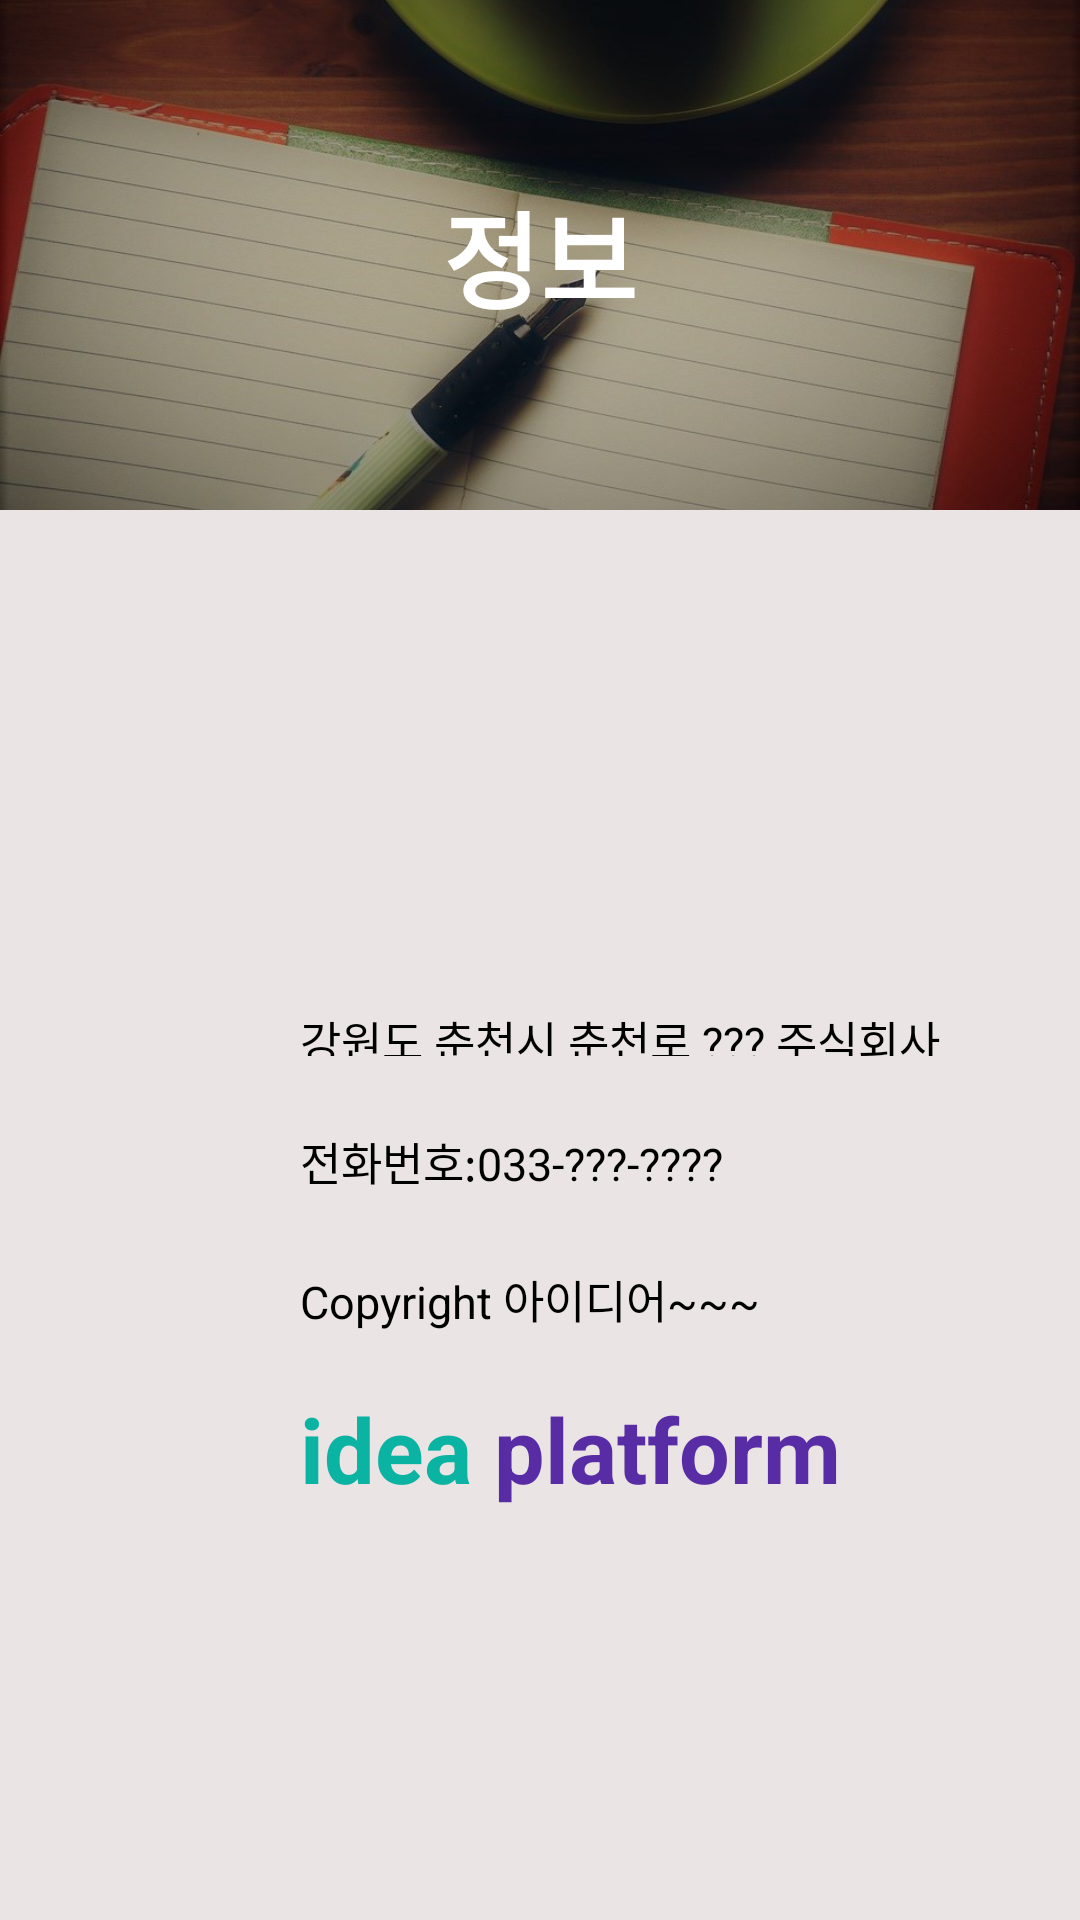

Layout XML and referenced resources for this Android screen:
<!-- AndroidManifest.xml: application theme Theme.Nav_item -->
<!-- res/layout/fragment_footer_page.xml -->
<?xml version="1.0" encoding="utf-8"?>
<androidx.constraintlayout.widget.ConstraintLayout xmlns:android="http://schemas.android.com/apk/res/android"
    xmlns:app="http://schemas.android.com/apk/res-auto"
    xmlns:tools="http://schemas.android.com/tools"
    android:layout_width="match_parent"
    android:layout_height="match_parent"
    android:background="#EAE4E4">

    <ImageView
        android:id="@+id/imageView"
        android:layout_width="match_parent"
        android:layout_height="170dp"
        android:scaleType="centerCrop"
        android:src="@drawable/idea_image"
        app:layout_constraintEnd_toEndOf="parent"
        app:layout_constraintStart_toStartOf="parent"
        app:layout_constraintTop_toTopOf="parent" />

    <TextView
        android:layout_width="wrap_content"
        android:layout_height="wrap_content"
        android:text="정보"
        android:textColor="@color/white"
        android:textSize="35dp"
        android:textStyle="bold"
        app:layout_constraintBottom_toBottomOf="@+id/imageView"
        app:layout_constraintEnd_toEndOf="parent"
        app:layout_constraintStart_toStartOf="@+id/imageView"
        app:layout_constraintTop_toTopOf="@+id/imageView" />

    <TextView
        android:layout_width="wrap_content"
        android:layout_height="wrap_content"
        android:text=" platform"
        android:textColor="#582CA5"
        android:textSize="30dp"
        android:textStyle="bold"
        app:layout_constraintBottom_toBottomOf="parent"
        app:layout_constraintStart_toEndOf="@+id/footer4"
        app:layout_constraintTop_toBottomOf="@+id/footer3"
        app:layout_constraintVertical_bias="0.119" />

    <TextView
        android:id="@+id/footer4"
        android:layout_width="wrap_content"
        android:layout_height="wrap_content"
        android:layout_marginStart="100dp"
        android:text="idea"
        android:textColor="#0BB3A2"
        android:textSize="30dp"
        android:textStyle="bold"
        app:layout_constraintBottom_toBottomOf="parent"
        app:layout_constraintStart_toStartOf="parent"
        app:layout_constraintTop_toBottomOf="@+id/footer3"
        app:layout_constraintVertical_bias="0.119" />

    <TextView
        android:id="@+id/footer3"
        android:layout_width="wrap_content"
        android:layout_height="wrap_content"
        android:layout_marginStart="100dp"
        android:layout_marginTop="24dp"
        android:text="Copyright 아이디어~~~"
        android:textColor="@color/black"
        android:textSize="15dp"
        app:layout_constraintStart_toStartOf="parent"
        app:layout_constraintTop_toBottomOf="@+id/footer2" />

    <TextView
        android:id="@+id/footer1"
        android:layout_width="225dp"
        android:layout_height="16dp"
        android:layout_marginStart="100dp"
        android:layout_marginTop="336dp"
        android:text="강원도 춘천시 춘천로 ??? 주식회사 아이들"
        android:textColor="@color/black"
        android:textSize="15dp"
        app:layout_constraintStart_toStartOf="parent"
        app:layout_constraintTop_toTopOf="parent" />

    <TextView
        android:id="@+id/footer2"
        android:layout_width="wrap_content"
        android:layout_height="wrap_content"
        android:layout_marginStart="100dp"
        android:layout_marginTop="24dp"
        android:text="전화번호:033-???-????"
        android:textColor="@color/black"
        android:textSize="15dp"
        app:layout_constraintStart_toStartOf="parent"
        app:layout_constraintTop_toBottomOf="@+id/footer1" />

</androidx.constraintlayout.widget.ConstraintLayout>
<!-- resources referenced by this layout -->
<resources>
  <!-- drawable idea_image: jpg bitmap (drawable-v24, 92094 bytes) -->
  <style name="Theme.Nav_item" parent="Theme.MaterialComponents.DayNight.DarkActionBar">
          
          <item name="colorPrimary">@color/purple_500</item>
          <item name="colorPrimaryVariant">@color/purple_700</item>
          <item name="colorOnPrimary">@color/white</item>
          
          <item name="colorSecondary">@color/teal_200</item>
          <item name="colorSecondaryVariant">@color/teal_700</item>
          <item name="colorOnSecondary">@color/black</item>
          
          <item name="android:statusBarColor" tools:targetApi="l">?attr/colorPrimaryVariant</item>
          
      </style>
  <!-- not gathered from this repository: default colours our renderer supplied (Android Studio template values) -->
  <color name="purple_500">#FF6200EE</color>
  <color name="purple_700">#FF3700B3</color>
  <color name="teal_200">#FF03DAC5</color>
  <color name="teal_700">#FF018786</color>
  <color name="black">#FF000000</color>
  <color name="white">#FFFFFFFF</color>
</resources>
